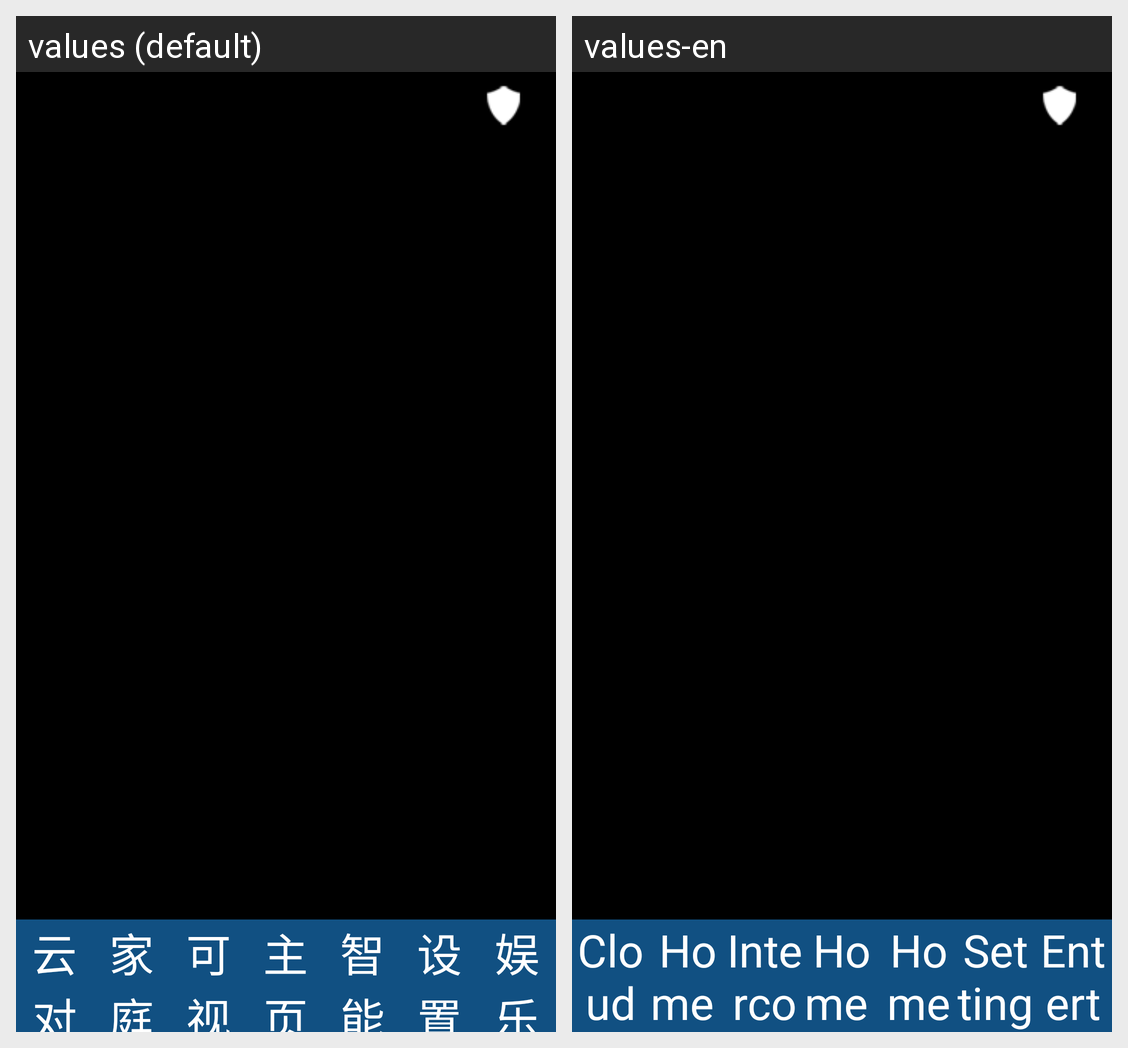

Here is an Android app screen in its default locale and in the app's own translations. Write out the translated-string differences for the strings that appear on this screen.
Android screen res/layout/activity_main.xml rendered under 2 locales, left to right: values (default), values-en. Device: Nexus 5 (rendered at 1080×1920; each locale shown at half size, 540×960, under a caption strip naming it); theme android:Theme.NoTitleBar.Fullscreen.
Strings drawn on this screen, with the default value and each locale's value (text and hints the layout hard-codes, and strings that could not be matched under every locale, appear in the picture but are not listed):

text_cloud_intercom
  values: 云对讲
  values-en: Cloud Intercom

text_home_sercurity
  values: 家庭安防
  values-en: Home Security

text_visual_intercom
  values: 可视对讲
  values-en: Intercom

text_home
  values: 主页
  values-en: Home Page

text_intelligent_home
  values: 智能家居
  values-en: Home Automation

text_setting
  values: 设置
  values-en: Setting

text_entertainment
  values: 娱乐天地
  values-en: Entertainment
